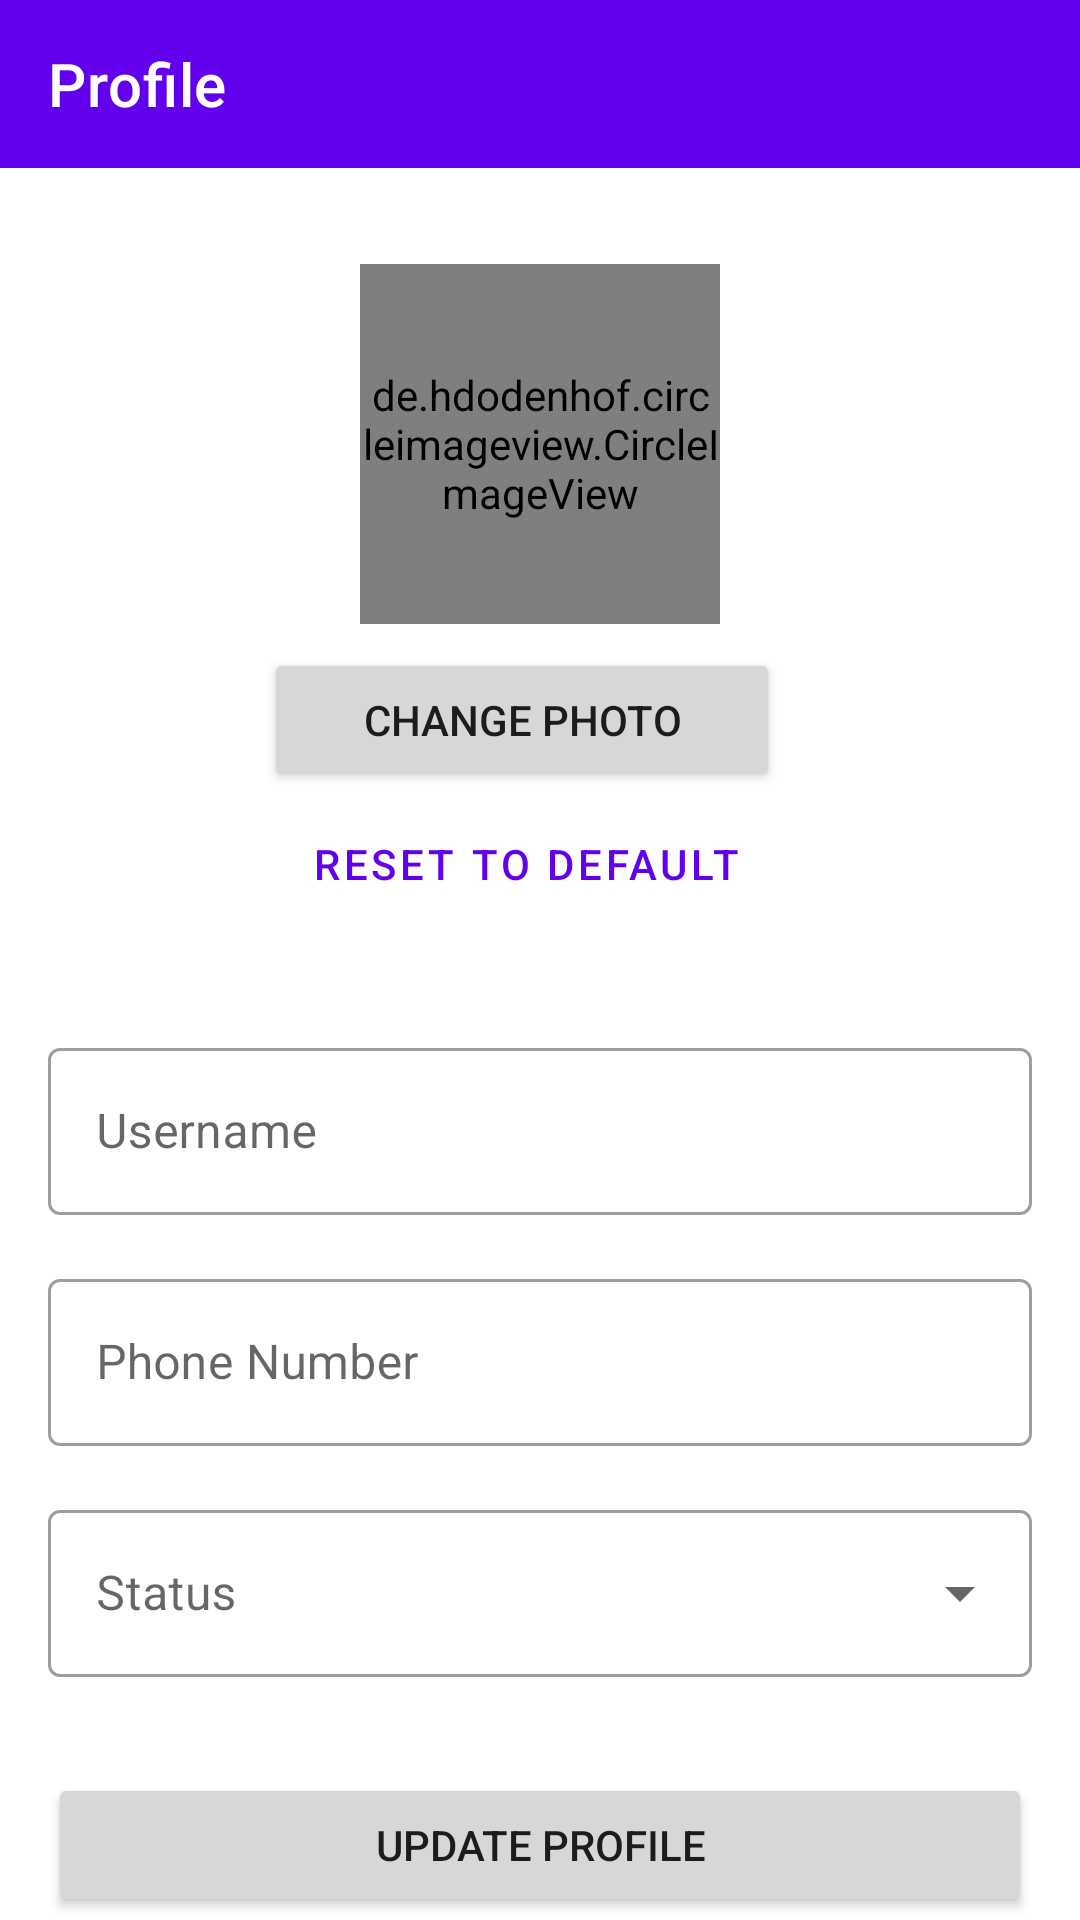

Layout XML and referenced resources for this Android screen:
<!-- AndroidManifest.xml: activity theme ProfileTheme -->
<!-- res/layout/activity_profile.xml -->
<?xml version="1.0" encoding="utf-8"?>
<androidx.constraintlayout.widget.ConstraintLayout xmlns:android="http://schemas.android.com/apk/res/android"
    xmlns:app="http://schemas.android.com/apk/res-auto"
    xmlns:tools="http://schemas.android.com/tools"
    android:layout_width="match_parent"
    android:layout_height="match_parent"
    tools:context=".ProfileActivity">

    
    <com.google.android.material.appbar.AppBarLayout
        android:id="@+id/appBarLayout"
        android:layout_width="match_parent"
        android:layout_height="wrap_content"
        app:layout_constraintEnd_toEndOf="parent"
        app:layout_constraintStart_toStartOf="parent"
        app:layout_constraintTop_toTopOf="parent">

        <androidx.appcompat.widget.Toolbar
            android:id="@+id/toolbar"
            android:layout_width="match_parent"
            android:layout_height="?attr/actionBarSize"
            android:background="?attr/colorPrimary"
            app:title="Profile"
            app:titleTextColor="@android:color/white" />

    </com.google.android.material.appbar.AppBarLayout>

    
    <de.hdodenhof.circleimageview.CircleImageView
        android:id="@+id/ivProfilePic"
        android:layout_width="120dp"
        android:layout_height="120dp"
        android:layout_marginTop="32dp"
        android:src="@drawable/default_profile"
        app:layout_constraintEnd_toEndOf="parent"
        app:layout_constraintStart_toStartOf="parent"
        app:layout_constraintTop_toBottomOf="@+id/appBarLayout"
        tools:ignore="ImageContrastCheck" />

    
    <LinearLayout
        android:id="@+id/photoButtonsLayout"
        android:layout_width="wrap_content"
        android:layout_height="wrap_content"
        android:layout_marginTop="8dp"
        android:orientation="vertical"
        app:layout_constraintEnd_toEndOf="parent"
        app:layout_constraintStart_toStartOf="parent"
        app:layout_constraintTop_toBottomOf="@+id/ivProfilePic">

        
        <Button
            android:id="@+id/btnChangePhoto"
            android:layout_width="172dp"
            android:layout_height="wrap_content"
            android:layout_marginEnd="12dp"
            android:text="Change Photo"
            tools:ignore="HardcodedText" />

        
        <Button
            android:id="@+id/btnResetToDefault"
            android:layout_width="wrap_content"
            android:layout_height="wrap_content"
            android:text="Reset to Default"
            style="@style/Widget.MaterialComponents.Button.OutlinedButton"
            tools:ignore="HardcodedText" />
    </LinearLayout>

    
    <com.google.android.material.textfield.TextInputLayout
        android:id="@+id/tilUsername"
        style="@style/Widget.MaterialComponents.TextInputLayout.OutlinedBox"
        android:layout_width="match_parent"
        android:layout_height="wrap_content"
        android:layout_marginStart="16dp"
        android:layout_marginTop="32dp"
        android:layout_marginEnd="16dp"
        android:hint="Username"
        app:layout_constraintEnd_toEndOf="parent"
        app:layout_constraintStart_toStartOf="parent"
        app:layout_constraintTop_toBottomOf="@+id/photoButtonsLayout"
        tools:ignore="HardcodedText">

        <com.google.android.material.textfield.TextInputEditText
            android:id="@+id/etUsername"
            android:layout_width="match_parent"
            android:layout_height="wrap_content"
            android:inputType="text"
            android:textColorHint="#757575"
            tools:ignore="TextContrastCheck,VisualLintTextFieldSize" />
    </com.google.android.material.textfield.TextInputLayout>

    
    <com.google.android.material.textfield.TextInputLayout
        android:id="@+id/tilPhoneNumber"
        style="@style/Widget.MaterialComponents.TextInputLayout.OutlinedBox"
        android:layout_width="match_parent"
        android:layout_height="wrap_content"
        android:layout_marginStart="16dp"
        android:layout_marginTop="16dp"
        android:layout_marginEnd="16dp"
        android:hint="Phone Number"
        app:layout_constraintEnd_toEndOf="parent"
        app:layout_constraintStart_toStartOf="parent"
        app:layout_constraintTop_toBottomOf="@+id/tilUsername"
        tools:ignore="HardcodedText">

        <com.google.android.material.textfield.TextInputEditText
            android:id="@+id/etPhoneNumber"
            android:layout_width="match_parent"
            android:layout_height="wrap_content"
            android:enabled="false"
            android:inputType="phone"
            android:textColor="#757575"
            android:textColorHint="#757575"
            tools:ignore="TextContrastCheck,VisualLintTextFieldSize" />
    </com.google.android.material.textfield.TextInputLayout>

    
    <com.google.android.material.textfield.TextInputLayout
        android:id="@+id/tilStatus"
        style="@style/Widget.MaterialComponents.TextInputLayout.OutlinedBox.ExposedDropdownMenu"
        android:layout_width="match_parent"
        android:layout_height="wrap_content"
        android:layout_marginStart="16dp"
        android:layout_marginTop="16dp"
        android:layout_marginEnd="16dp"
        android:hint="Status"
        app:layout_constraintEnd_toEndOf="parent"
        app:layout_constraintStart_toStartOf="parent"
        app:layout_constraintTop_toBottomOf="@+id/tilPhoneNumber"
        tools:ignore="HardcodedText">

        <AutoCompleteTextView
            android:id="@+id/dropdownStatus"
            android:layout_width="match_parent"
            android:layout_height="wrap_content"
            android:editable="false"
            android:inputType="none"
            tools:ignore="Deprecated,LabelFor,TextContrastCheck,VisualLintTextFieldSize,SpeakableTextPresentCheck" />
    </com.google.android.material.textfield.TextInputLayout>

    
    <Button
        android:id="@+id/btnUpdateProfile"
        android:layout_width="match_parent"
        android:layout_height="wrap_content"
        android:layout_marginStart="16dp"
        android:layout_marginTop="32dp"
        android:layout_marginEnd="16dp"
        android:text="Update Profile"
        app:layout_constraintEnd_toEndOf="parent"
        app:layout_constraintStart_toStartOf="parent"
        app:layout_constraintTop_toBottomOf="@+id/tilStatus"
        tools:ignore="HardcodedText,VisualLintButtonSize" />

</androidx.constraintlayout.widget.ConstraintLayout>
<!-- resources referenced by this layout -->
<resources>
  <!-- drawable default_profile (drawable) -->
  <?xml version="1.0" encoding="utf-8"?>
  <vector xmlns:android="http://schemas.android.com/apk/res/android"
      android:width="120dp"
      android:height="120dp"
      android:viewportWidth="120"
      android:viewportHeight="120">
      
      
      <path
          android:fillColor="#DEE3E7"
          android:pathData="M60,60 m-60,0 a60,60 0 1,0 120,0 a60,60 0 1,0 -120,0" />
      
      
      <path
          android:fillColor="#FFFFFF"
          android:pathData="M60,60 m-20,0 a20,20 0 1,0 40,0 a20,20 0 1,0 -40,0 M60,110 C42,110 30,99 30,82 C30,72 50,66 60,66 C70,66 90,72 90,82 C90,99 78,110 60,110 z" />
  </vector>
  <style name="ProfileTheme" parent="Theme.Chatapp">
          <item name="android:windowBackground">@color/white</item>
      </style>
  <style name="Theme.Chatapp" parent="Theme.MaterialComponents.Light.NoActionBar">
          
          <item name="colorPrimary">@color/purple_500</item>
          <item name="colorPrimaryVariant">@color/purple_700</item>
          <item name="colorOnPrimary">@color/white</item>
          
          
          <item name="colorSecondary">@color/teal_200</item>
          <item name="colorSecondaryVariant">@color/teal_700</item>
          <item name="colorOnSecondary">@color/black</item>
          
          
          <item name="android:statusBarColor">?attr/colorPrimaryVariant</item>
          
          
          <item name="android:windowBackground">@color/white</item>
          <item name="colorSurface">@color/light_surface</item>
          <item name="cardBackgroundColor">@color/light_card</item>
          <item name="android:colorBackground">@color/white</item>
          
          
          <item name="textAppearanceHeadline1">@style/TextAppearance.MaterialComponents.Headline1</item>
          <item name="textAppearanceHeadline2">@style/TextAppearance.MaterialComponents.Headline2</item>
          <item name="textAppearanceHeadline3">@style/TextAppearance.MaterialComponents.Headline3</item>
          <item name="textAppearanceHeadline4">@style/TextAppearance.MaterialComponents.Headline4</item>
          <item name="textAppearanceHeadline5">@style/TextAppearance.MaterialComponents.Headline5</item>
          <item name="textAppearanceHeadline6">@style/TextAppearance.MaterialComponents.Headline6</item>
          <item name="textAppearanceSubtitle1">@style/TextAppearance.MaterialComponents.Subtitle1</item>
          <item name="textAppearanceSubtitle2">@style/TextAppearance.MaterialComponents.Subtitle2</item>
          <item name="textAppearanceBody1">@style/TextAppearance.MaterialComponents.Body1</item>
          <item name="textAppearanceBody2">@style/TextAppearance.MaterialComponents.Body2</item>
          <item name="textAppearanceCaption">@style/TextAppearance.MaterialComponents.Caption</item>
          <item name="textAppearanceButton">@style/TextAppearance.MaterialComponents.Button</item>
          <item name="textAppearanceOverline">@style/TextAppearance.MaterialComponents.Overline</item>
      </style>
  <color name="white">#FFFFFFFF</color>
  <color name="purple_500">#FF6200EE</color>
  <color name="purple_700">#FF3700B3</color>
  <color name="teal_200">#FF03DAC5</color>
  <color name="teal_700">#FF018786</color>
  <color name="black">#FF000000</color>
  <color name="light_surface">#FFFFFF</color>
  <color name="light_card">#F5F5F5</color>
</resources>
